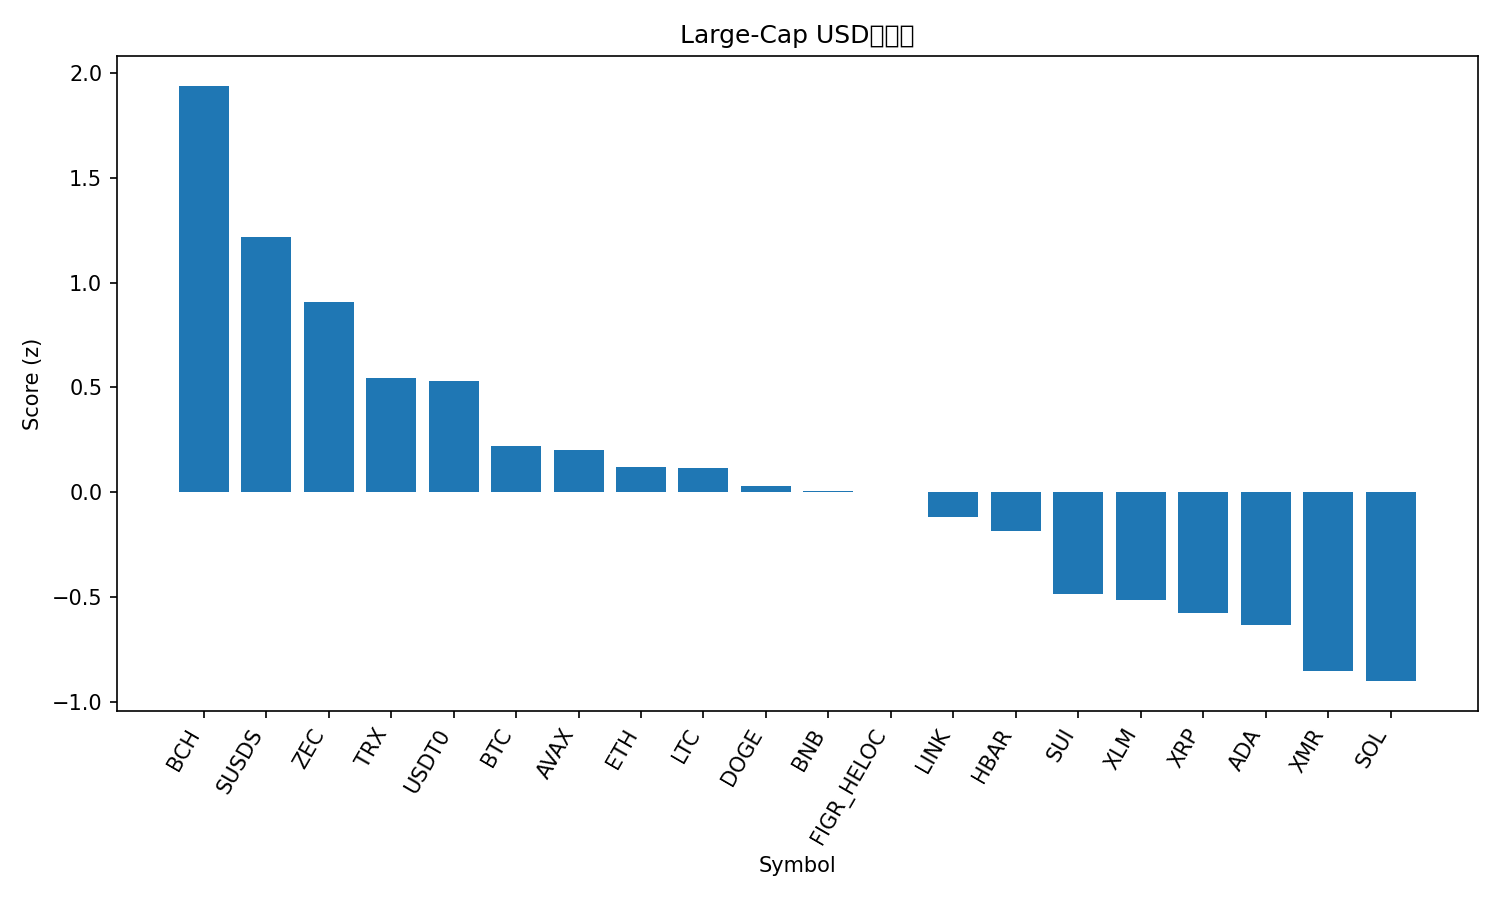

The data file committed next to this chart (first rows):
rank, name, symbol, price, pct_1h, pct_24h, pct_7d, pct_1h_vs_btc, pct_24h_vs_btc, pct_7d_vs_btc, market_cap_rank, market_cap, volume_usd, score
1, Bitcoin Cash, BCH, 568.5, 0.7202, 4.253, 0.3077, 0.6846, 5.358, 7.592, 14, 11352380559, 544637536, 1.94
2, sUSDS, SUSDS, 1.087, 0.7047, -0.1775, 0.05969, 0.6691, 0.9282, 7.344, 33, 4694210932, 19507152, 1.217
3, Zcash, ZEC, 387.4, 0.673, 1.181, -15.61, 0.6374, 2.286, -8.321, 26, 6365933084, 806158966, 0.9073
4, TRON, TRX, 0.2791, 0.03812, -0.09081, -0.3749, 0.002519, 1.015, 6.91, 8, 26436460729, 628156993, 0.5472
5, USDT0, USDT0, 0.9995, 0.002299, -0.003631, -0.107, -0.0333, 1.102, 7.177, 36, 4265001469, 333888111, 0.5328
6, Bitcoin, BTC, 84978, 0.0356, -1.106, -7.284, 0.0, 0.0, 0.0, 1, 1697309083902, 58574197969, 0.2205
7, Avalanche, AVAX, 11.46, 0.6938, -3.788, -13.78, 0.6582, -2.683, -6.497, 32, 4905170085, 457231767, 0.2015
8, Ethereum, ETH, 2801, 0.05772, -0.812, -12.33, 0.02213, 0.2937, -5.046, 2, 338138176743, 29455788255, 0.1206
9, Litecoin, LTC, 73.73, 0.4142, -3.219, -10.38, 0.3786, -2.113, -3.093, 30, 5641349753, 551603161, 0.1172
10, Dogecoin, DOGE, 0.1217, 0.4993, -3.972, -12.19, 0.4637, -2.866, -4.91, 10, 18513355318, 1734132179, 0.02899
11, BNB, BNB, 824.5, -0.01822, -2.077, -5.919, -0.05382, -0.9709, 1.366, 4, 113556090703, 2664755814, 0.006291
12, Figure Heloc, FIGR_HELOC, 1.002, 0.03487, -3.027, -2.911, -0.0007232, -1.922, 4.373, 11, 14289384204, 383869537, 0.0004397
13, Chainlink, LINK, 11.89, 0.2375, -2.957, -13.46, 0.2019, -1.852, -6.176, 21, 8272234041, 699788996, -0.1164
14, Hedera, HBAR, 0.1057, 0.4588, -3.882, -18.01, 0.4232, -2.776, -10.72, 34, 4482571716, 147248163, -0.1837
15, Sui, SUI, 1.35, 0.3093, -5.699, -13.8, 0.2737, -4.594, -6.512, 31, 5039800005, 914698240, -0.4867
16, Stellar, XLM, 0.2047, -0.02445, -3.499, -14.94, -0.06005, -2.394, -7.658, 24, 6608886356, 159699548, -0.5133
17, XRP, XRP, 1.81, -0.2715, -3.334, -10.13, -0.3071, -2.228, -2.842, 5, 109523317667, 3584603749, -0.578
18, Cardano, ADA, 0.3505, 0.1043, -4.826, -16.21, 0.06868, -3.721, -8.921, 12, 12830327624, 713092453, -0.6318
19, Monero, XMR, 410, -0.7839, -3.72, -0.4472, -0.8195, -2.614, 6.837, 22, 7566583125, 197729215, -0.8559
20, Solana, SOL, 117.8, -0.4167, -4.083, -12.16, -0.4523, -2.978, -4.88, 7, 66226708564, 6115784235, -0.9018
21, Hyperliquid, HYPE, 23.01, -0.3892, -7.549, -18.62, -0.4248, -6.443, -11.33, 29, 6234642148, 505925769, -1.634
